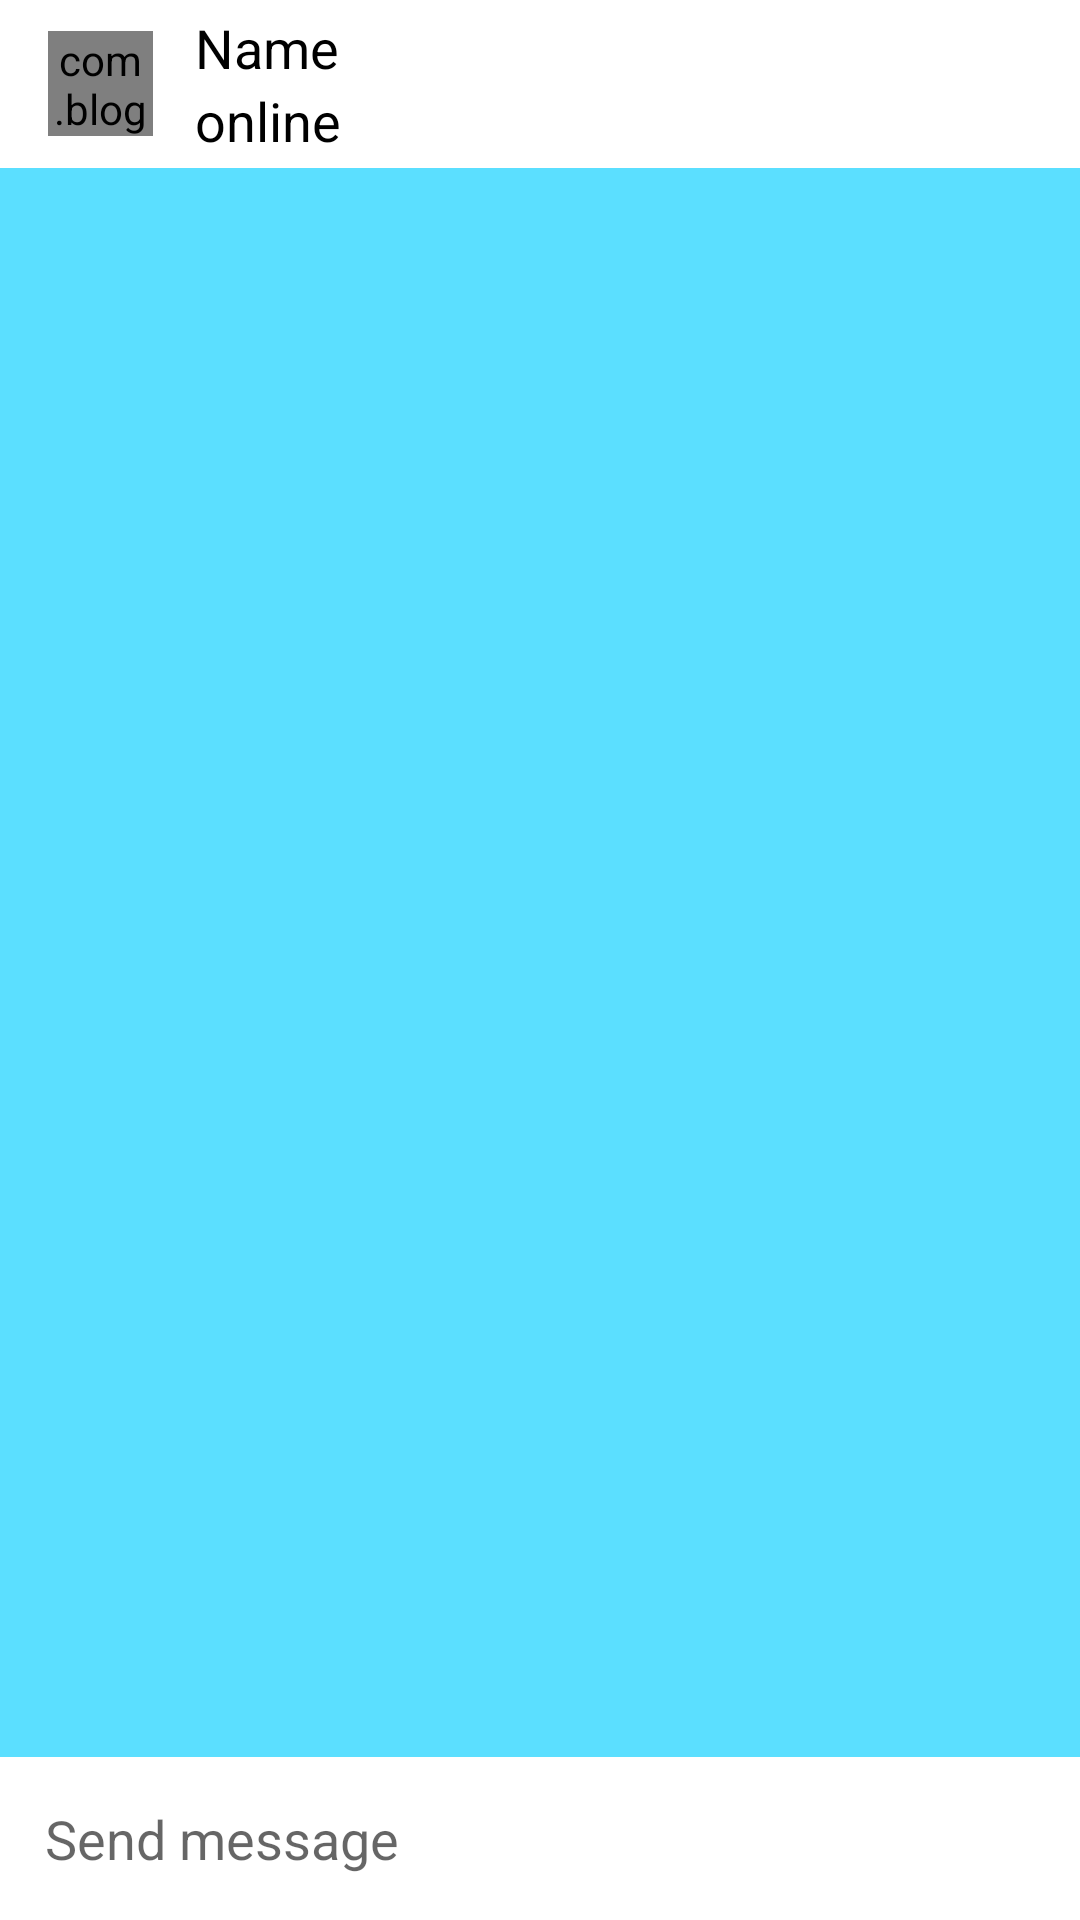

Reconstruct the res/layout file that produces this screen, plus the resources it refers to.
<!-- AndroidManifest.xml: application theme Theme.KBTU_helper -->
<!-- res/layout/activity_chat.xml -->
<?xml version="1.0" encoding="utf-8"?>
<RelativeLayout xmlns:android="http://schemas.android.com/apk/res/android"
    xmlns:app="http://schemas.android.com/apk/res-auto"
    xmlns:tools="http://schemas.android.com/tools"
    android:layout_width="match_parent"
    android:layout_height="match_parent"
    android:background="#5BDFFF"
    tools:context=".ChatActivity">

    <androidx.appcompat.widget.Toolbar
        android:id="@+id/toolbar"
        android:layout_width="match_parent"
        android:layout_height="?android:attr/actionBarSize"
        android:background="@color/white">

        <com.blogspot.atifsoftwares.circularimageview.CircularImageView
            android:id="@+id/user_image_view"
            android:layout_width="35dp"
            android:layout_height="35dp"
            android:scaleType="centerCrop"
            android:src="@drawable/ic_default_avatar"
            app:c_background_color="@color/white" />

        <LinearLayout
            android:layout_width="match_parent"
            android:layout_height="wrap_content"
            android:orientation="vertical"
            android:layout_gravity="center"
            android:layout_marginStart="20dp"
            android:layout_marginLeft="20dp">

            <TextView
                android:id="@+id/name_text_view"
                android:layout_width="match_parent"
                android:layout_height="wrap_content"
                android:text="Name"
                android:layout_marginLeft="10dp"
                android:textColor="@color/black"
                android:textSize="18sp"
                style="bold" />
            <TextView
                android:id="@+id/status_text_view"
                android:layout_width="match_parent"
                android:layout_height="wrap_content"
                android:layout_marginLeft="10dp"
                android:text="online"
                android:textColor="@color/black"
                android:textSize="18sp"
                style="bold" />
        </LinearLayout>

    </androidx.appcompat.widget.Toolbar>

    <androidx.recyclerview.widget.RecyclerView
        android:id="@+id/chat_recycler_view"
        android:layout_width="match_parent"
        android:layout_height="wrap_content"
        android:layout_below="@id/toolbar"
        android:layout_above="@+id/chat_layout"/>

    <LinearLayout
        android:id="@+id/chat_layout"
        android:layout_width="match_parent"
        android:layout_height="wrap_content"
        android:layout_alignParentBottom="true"
        android:background="@color/white"
        android:gravity="center"
        android:orientation="horizontal">

        <EditText
            android:id="@+id/send_message"
            android:layout_weight="1"
            android:background="@null"
            android:hint="Send message"
            android:padding="15dp"
            android:inputType="textCapSentences|textMultiLine"
            android:layout_width="0dp"
            android:layout_height="wrap_content"/>
        <ImageButton
            android:id="@+id/send_button"
            android:background="@null"
            android:src="@drawable/ic_send"
            android:layout_width="40dp"
            android:layout_height="40dp"/>

    </LinearLayout>

</RelativeLayout>
<!-- resources referenced by this layout -->
<resources>
  <!-- drawable ic_default_avatar (drawable-anydpi) -->
  <vector xmlns:android="http://schemas.android.com/apk/res/android"
      android:width="24dp"
      android:height="24dp"
      android:viewportWidth="24"
      android:viewportHeight="24"
      android:tint="#33B5E5"
      android:alpha="0.8">
    <path
        android:fillColor="@android:color/white"
        android:pathData="M15.5,9.5m-1.5,0a1.5,1.5 0,1 1,3 0a1.5,1.5 0,1 1,-3 0"/>
    <path
        android:fillColor="@android:color/white"
        android:pathData="M8.5,9.5m-1.5,0a1.5,1.5 0,1 1,3 0a1.5,1.5 0,1 1,-3 0"/>
    <path
        android:fillColor="@android:color/white"
        android:pathData="M11.99,2C6.47,2 2,6.48 2,12s4.47,10 9.99,10C17.52,22 22,17.52 22,12S17.52,2 11.99,2zM12,20c-4.42,0 -8,-3.58 -8,-8s3.58,-8 8,-8 8,3.58 8,8 -3.58,8 -8,8zM12,16c-0.73,0 -1.38,-0.18 -1.96,-0.52 -0.12,0.14 -0.86,0.98 -1.01,1.15 0.86,0.55 1.87,0.87 2.97,0.87 1.11,0 2.12,-0.33 2.98,-0.88 -0.97,-1.09 -0.01,-0.02 -1.01,-1.15 -0.59,0.35 -1.24,0.53 -1.97,0.53z"/>
  </vector>
  <style name="Theme.KBTU_helper" parent="Theme.MaterialComponents.DayNight.DarkActionBar">
          
          <item name="colorPrimary">@color/purple_500</item>
          <item name="colorPrimaryVariant">@color/purple_700</item>
          <item name="colorOnPrimary">@color/white</item>
          
          <item name="colorSecondary">@color/teal_200</item>
          <item name="colorSecondaryVariant">@color/teal_700</item>
          <item name="colorOnSecondary">@color/black</item>
          
          <item name="android:statusBarColor" tools:targetApi="l">?attr/colorPrimaryVariant</item>
          
      </style>
  <!-- not gathered from this repository: default colours our renderer supplied (Android Studio template values) -->
  <color name="purple_500">#FF6200EE</color>
  <color name="purple_700">#FF3700B3</color>
  <color name="teal_200">#FF03DAC5</color>
  <color name="teal_700">#FF018786</color>
  <color name="black">#FF000000</color>
  <color name="white">#FFFFFFFF</color>
</resources>
